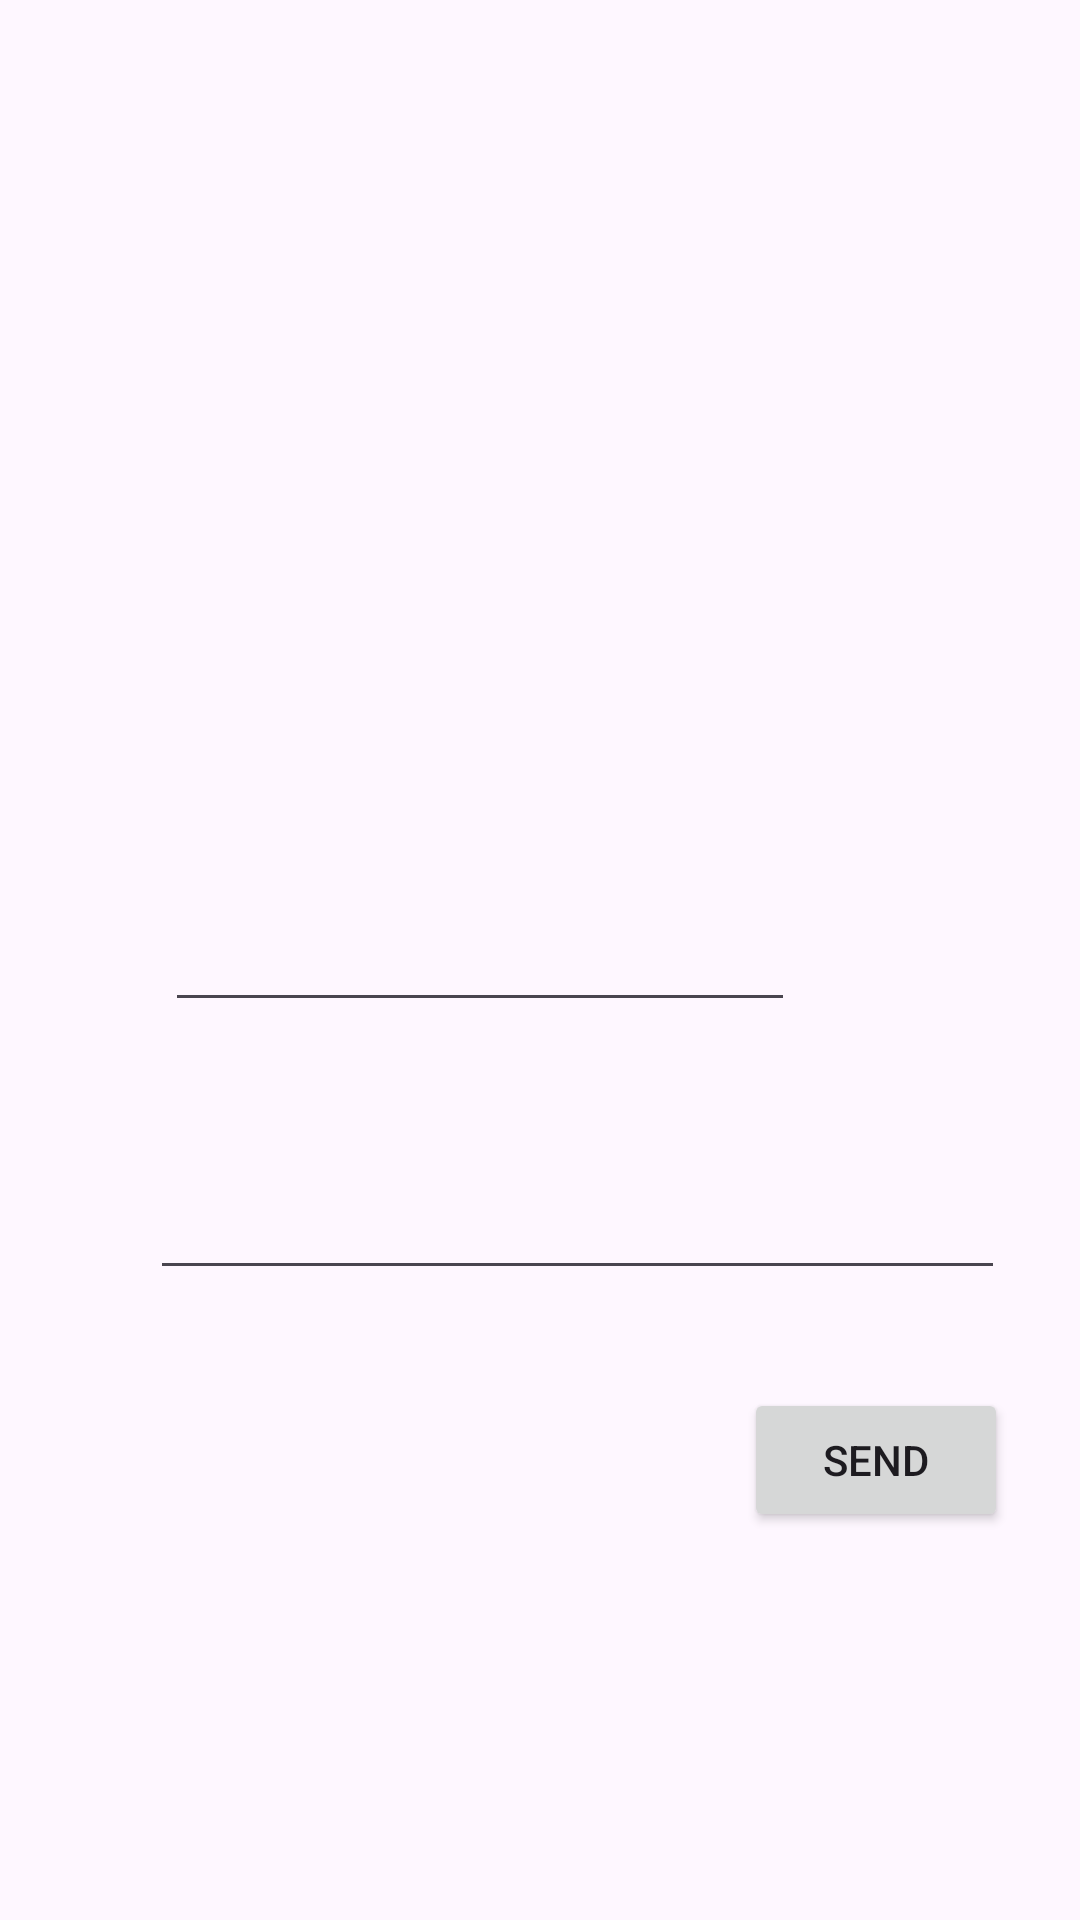

The Android layout XML behind this screen, and the referenced resources:
<!-- AndroidManifest.xml: application theme Theme.ChatL3 -->
<!-- res/layout/fragment_first.xml -->
<?xml version="1.0" encoding="utf-8"?>
<androidx.constraintlayout.widget.ConstraintLayout xmlns:android="http://schemas.android.com/apk/res/android"
    xmlns:app="http://schemas.android.com/apk/res-auto"
    xmlns:tools="http://schemas.android.com/tools"
    android:id="@+id/nestedScrollView"
    android:layout_width="match_parent"
    android:layout_height="match_parent"
    tools:context=".FirstFragment">


    <androidx.appcompat.widget.AppCompatEditText
        android:id="@+id/edt_user"
        android:layout_width="wrap_content"
        android:layout_height="wrap_content"
        android:layout_marginStart="55dp"
        android:drawableLeft="@drawable/baseline_person_24"
        android:ems="10"
        android:inputType="textPersonName"
        app:layout_constraintBottom_toBottomOf="parent"
        app:layout_constraintStart_toStartOf="parent"
        app:layout_constraintTop_toTopOf="parent" />

    <EditText
        android:id="@+id/edt_msg"
        android:layout_width="match_parent"
        android:layout_height="wrap_content"
        android:layout_marginStart="50dp"
        android:layout_marginTop="48dp"
        android:layout_marginEnd="25dp"
        android:drawableLeft="@drawable/baseline_message_24"
        android:ems="10"
        android:gravity="start|top"
        android:inputType="textMultiLine"
        app:layout_constraintEnd_toEndOf="parent"
        app:layout_constraintHorizontal_bias="0.497"
        app:layout_constraintStart_toStartOf="parent"
        app:layout_constraintTop_toBottomOf="@+id/edt_user" />

    <Button
        android:id="@+id/button_first"
        android:layout_width="wrap_content"
        android:layout_height="wrap_content"
        android:layout_marginEnd="24dp"
        android:text="send"
        app:layout_constraintBottom_toBottomOf="parent"
        app:layout_constraintEnd_toEndOf="parent"
        app:layout_constraintTop_toBottomOf="@+id/edt_msg"
        app:layout_constraintVertical_bias="0.202" />
</androidx.constraintlayout.widget.ConstraintLayout>
<!-- resources referenced by this layout -->
<resources>
  <style name="Theme.ChatL3" parent="Base.Theme.ChatL3" />
  <style name="Base.Theme.ChatL3" parent="Theme.Material3.DayNight.NoActionBar">
          
          
      </style>
</resources>
